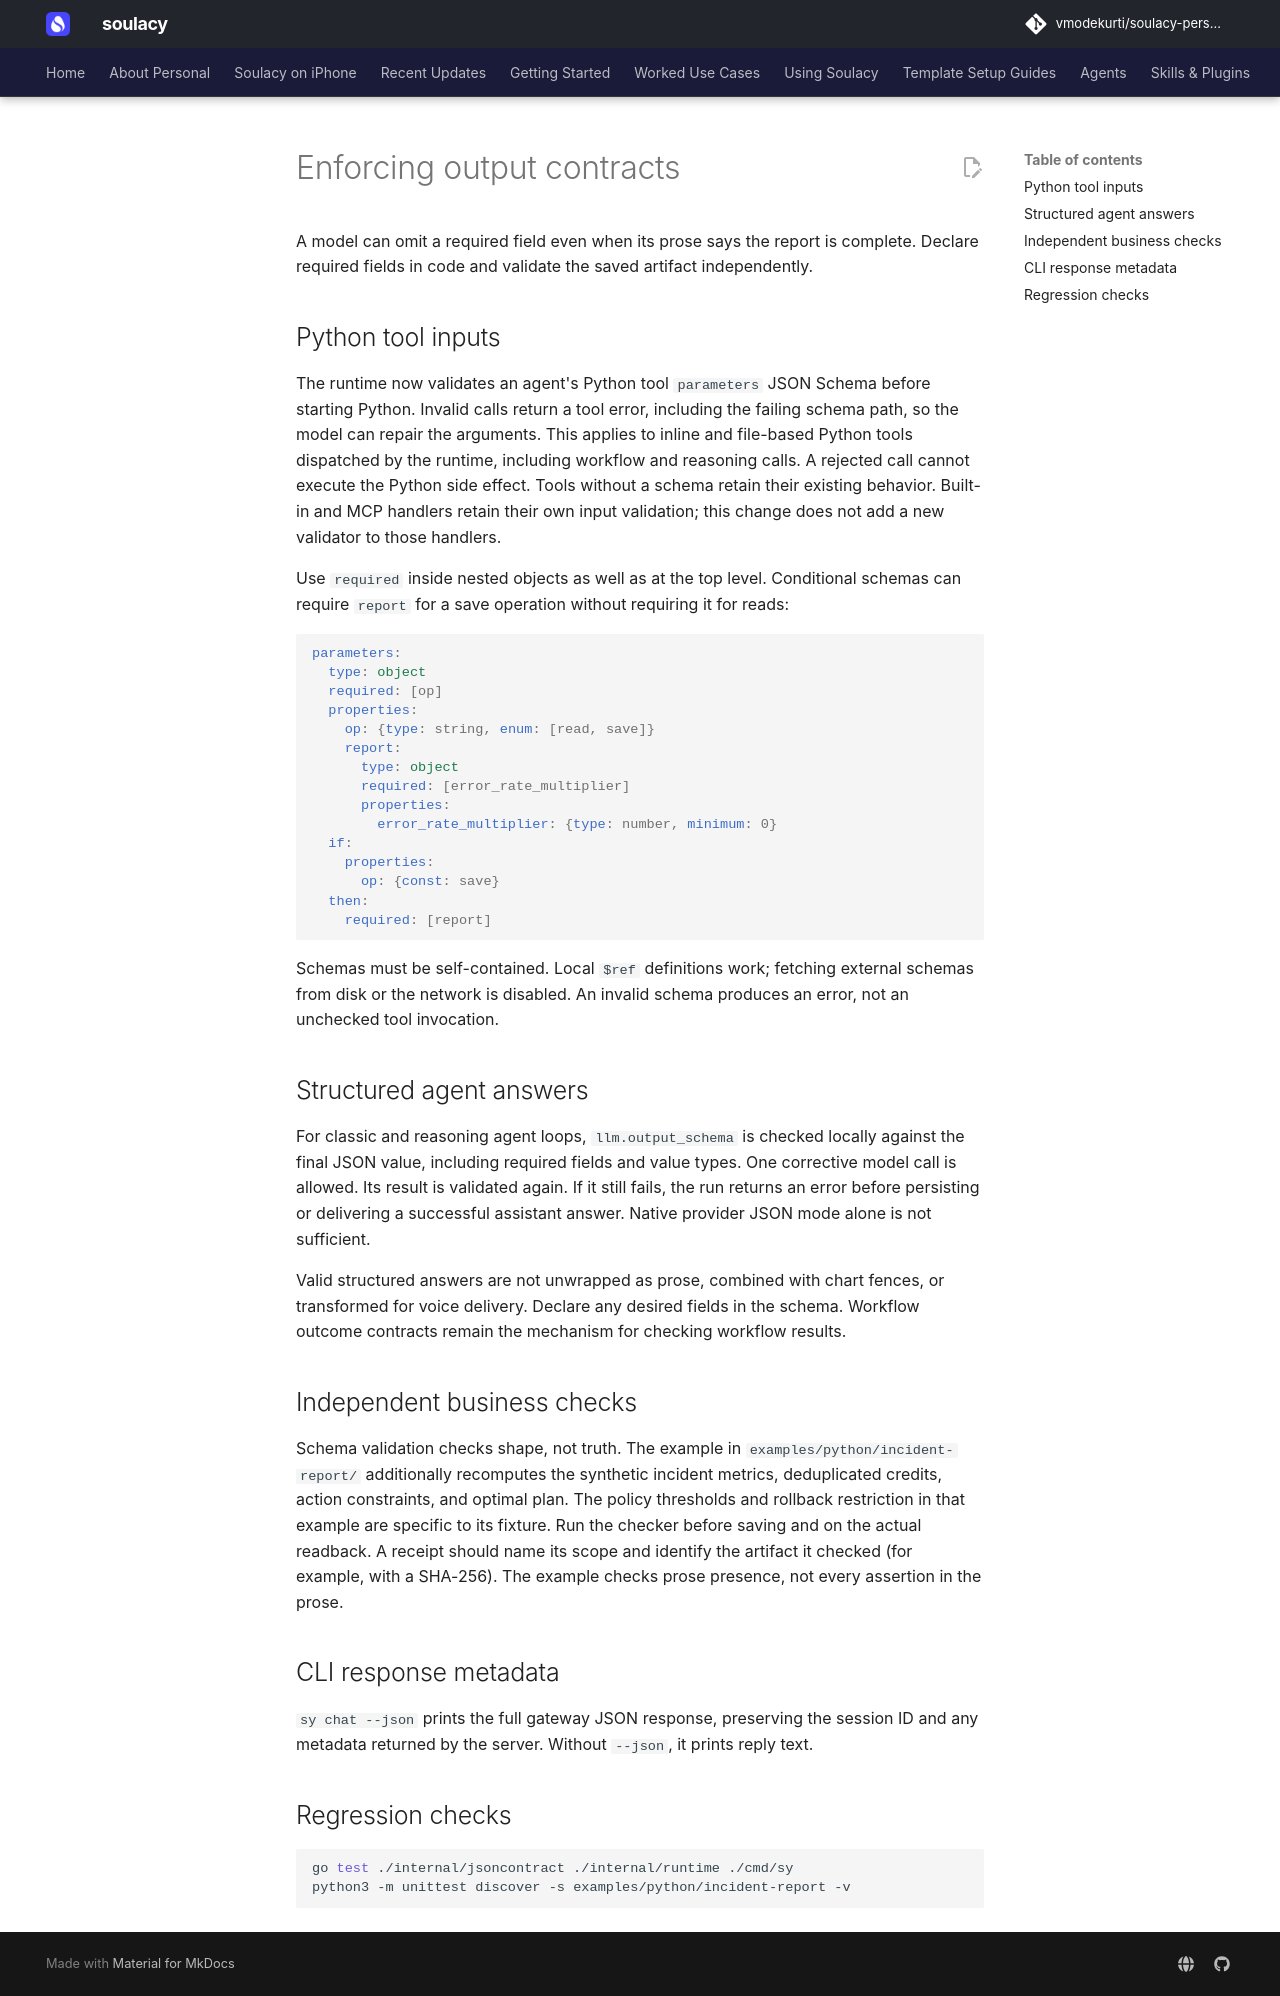

repository: vmodekurti/soulacy-personal · page: OUTPUT_CONTRACTS/index.html · generator: mkdocs

# Enforcing output contracts

A model can omit a required field even when its prose says the report is complete.
Declare required fields in code and validate the saved artifact independently.

## Python tool inputs

The runtime now validates an agent's Python tool `parameters` JSON Schema before
starting Python. Invalid calls return a tool error, including the failing schema
path, so the model can repair the arguments. This applies to inline and file-based
Python tools dispatched by the runtime, including workflow and reasoning calls.
A rejected call cannot execute the Python side effect. Tools without a schema
retain their existing behavior. Built-in and MCP handlers retain their own input
validation; this change does not add a new validator to those handlers.

Use `required` inside nested objects as well as at the top level. Conditional
schemas can require `report` for a save operation without requiring it for reads:

```yaml
parameters:
  type: object
  required: [op]
  properties:
    op: {type: string, enum: [read, save]}
    report:
      type: object
      required: [error_rate_multiplier]
      properties:
        error_rate_multiplier: {type: number, minimum: 0}
  if:
    properties:
      op: {const: save}
  then:
    required: [report]
```

Schemas must be self-contained. Local `$ref` definitions work; fetching external
schemas from disk or the network is disabled. An invalid schema produces an
error, not an unchecked tool invocation.

## Structured agent answers

For classic and reasoning agent loops, `llm.output_schema` is checked locally
against the final JSON value, including required fields and value types. One
corrective model call is allowed. Its result is validated again. If it still
fails, the run returns an error before persisting or delivering a successful
assistant answer. Native provider JSON mode alone is not sufficient.

Valid structured answers are not unwrapped as prose, combined with chart fences,
or transformed for voice delivery. Declare any desired fields in the schema.
Workflow outcome contracts remain the mechanism for checking workflow results.

## Independent business checks

Schema validation checks shape, not truth. The example in
`examples/python/incident-report/` additionally recomputes the synthetic incident
metrics, deduplicated credits, action constraints, and optimal plan. The policy
thresholds and rollback restriction in that example are specific to its fixture.
Run the checker before saving and on the actual readback. A receipt should name
its scope and identify the artifact it checked (for example, with a SHA-256).
The example checks prose presence, not every assertion in the prose.

## CLI response metadata

`sy chat --json` prints the full gateway JSON response, preserving the session ID
and any metadata returned by the server. Without `--json`, it prints reply text.

## Regression checks

```sh
go test ./internal/jsoncontract ./internal/runtime ./cmd/sy
python3 -m unittest discover -s examples/python/incident-report -v
```
